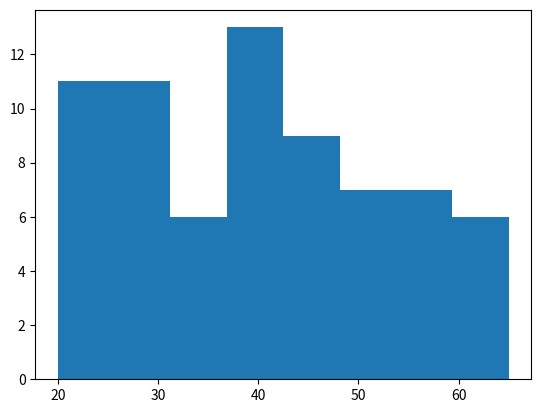

Write the Python code that produced this figure.
import pandas as pd
import numpy as np
import matplotlib.pyplot as plt

dev_ages=[
        45, 23, 57, 27, 37, 39, 61, 48, 23, 27, 
        59, 60, 28, 41, 25, 39, 22, 46, 48, 52, 
        38, 41, 52, 30, 46, 62, 25, 34, 52, 35, 
        48, 43, 21, 40, 22, 22, 57, 25, 21, 30, 
        55, 50, 54, 30, 43, 40, 53, 46, 36, 61, 
        35, 39, 40, 31, 29, 65, 28, 57, 39, 36, 
        20, 49, 42, 29, 62, 52, 29, 57, 39, 32,
        ]
plt.hist( dev_ages, bins="auto") # auto every 5 years in this one
## can specify bins with list

# plt.savefig("dev_plot.png", bbox_inches="tight")


plt.show()